Run: headless pygame with SDL's dummy video driver; simulated clock (each Clock.tick advances the game by its frame time, no real sleeping); random seed 0; keys injected as events and as key.get_pressed() state; mouse plan: one left click at the window centre at the start of phase 2, then a move to the lower-right quarter at the start of phase 3.
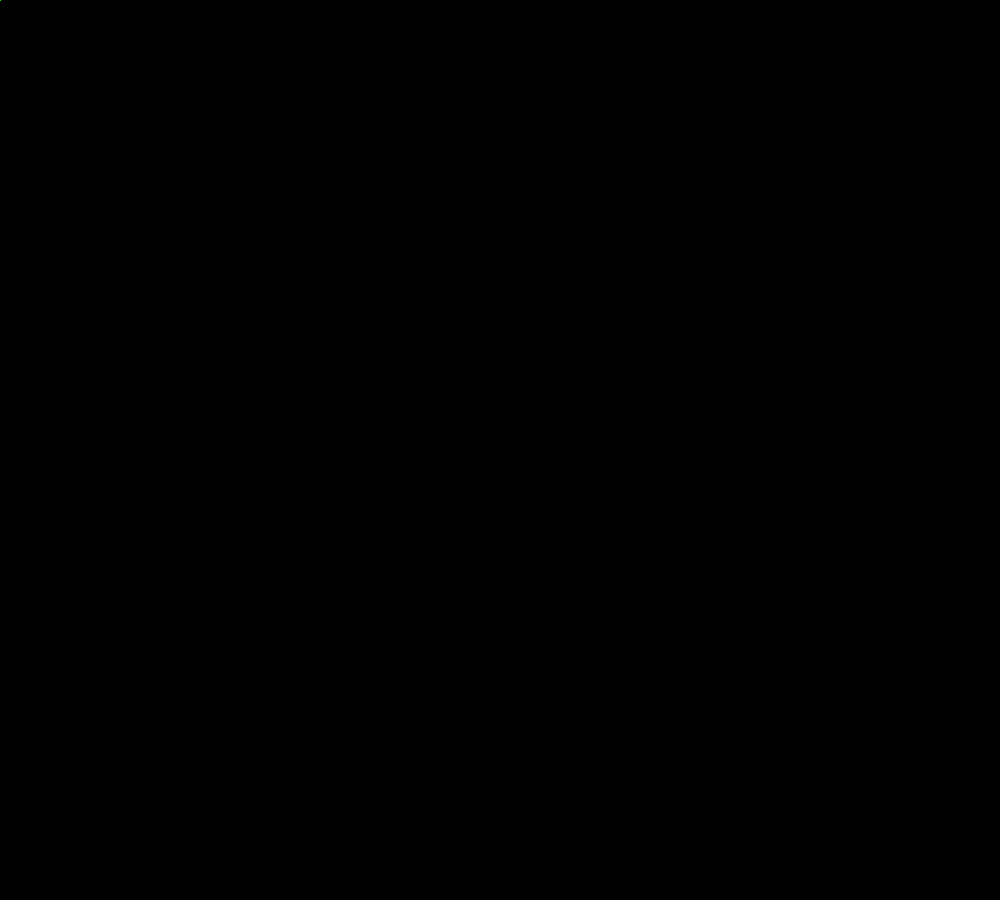
Frame 1 of 4 · flips 1–60 · no input
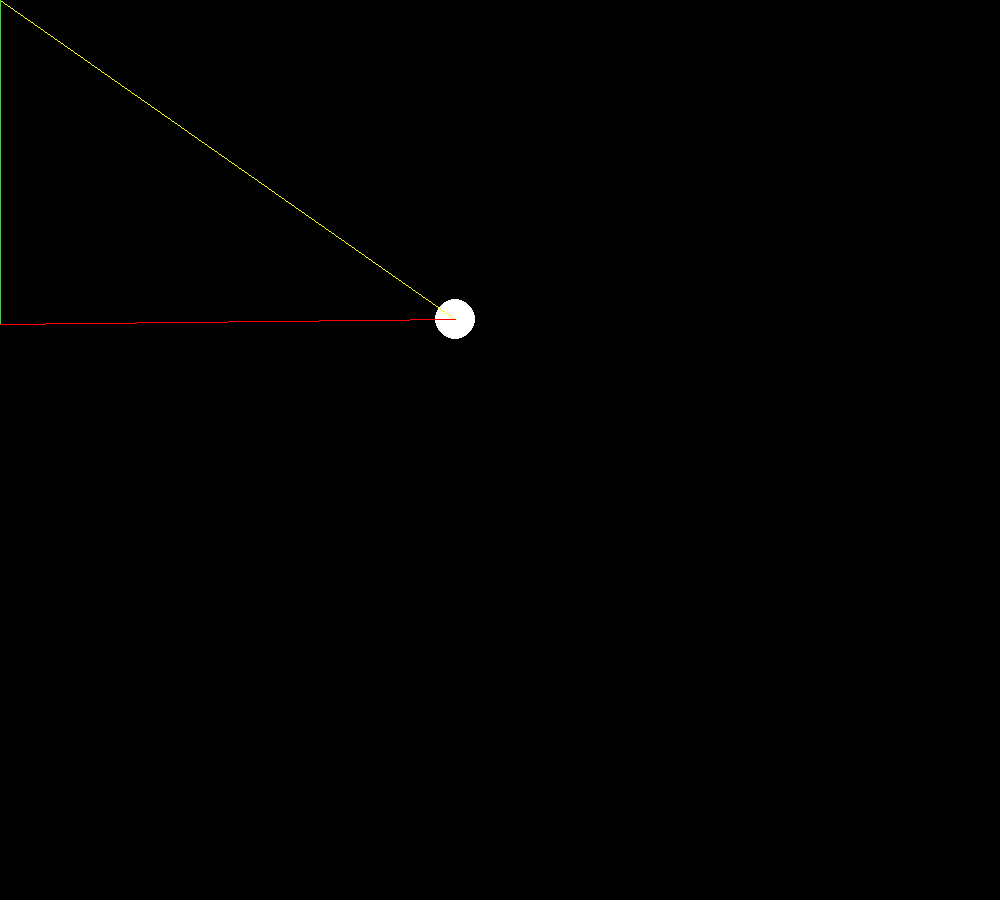
Frame 2 of 4 · flips 61–180 · clicked the window centre · tapped SPACE, RETURN · held RIGHT (→), D
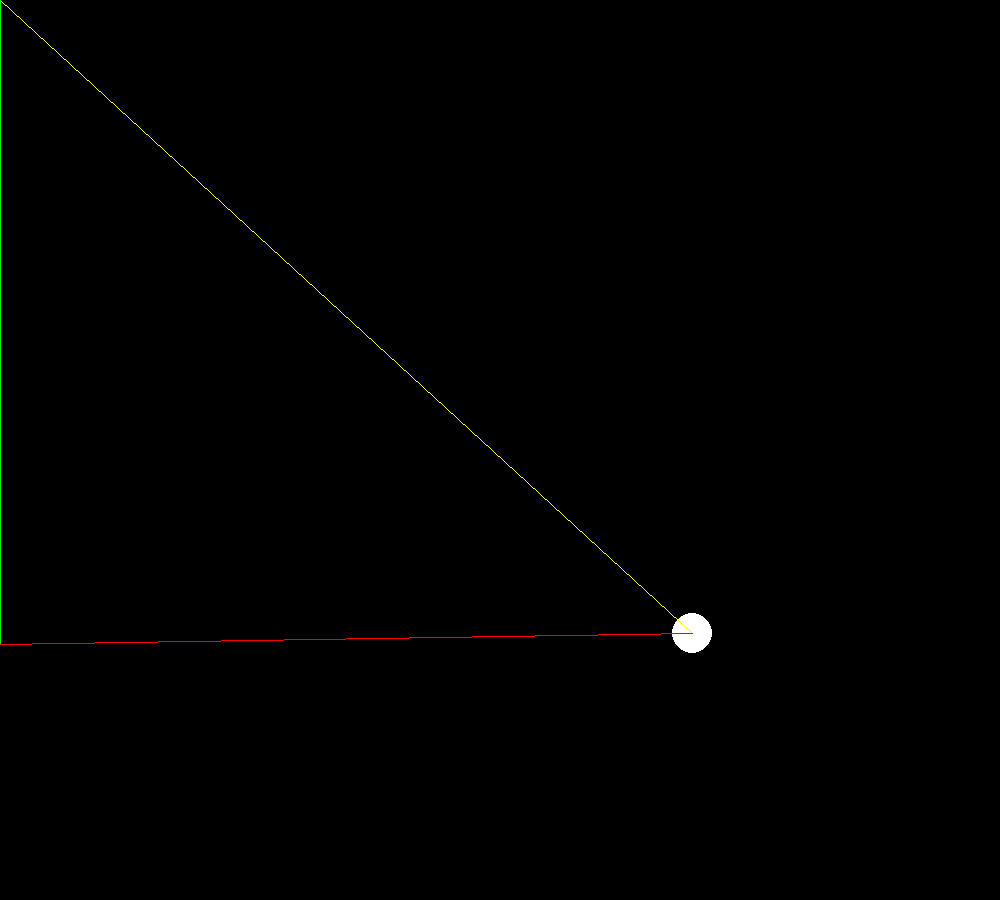
Frame 3 of 4 · flips 181–300 · moved the mouse to the lower-right quarter · held DOWN (↓), S
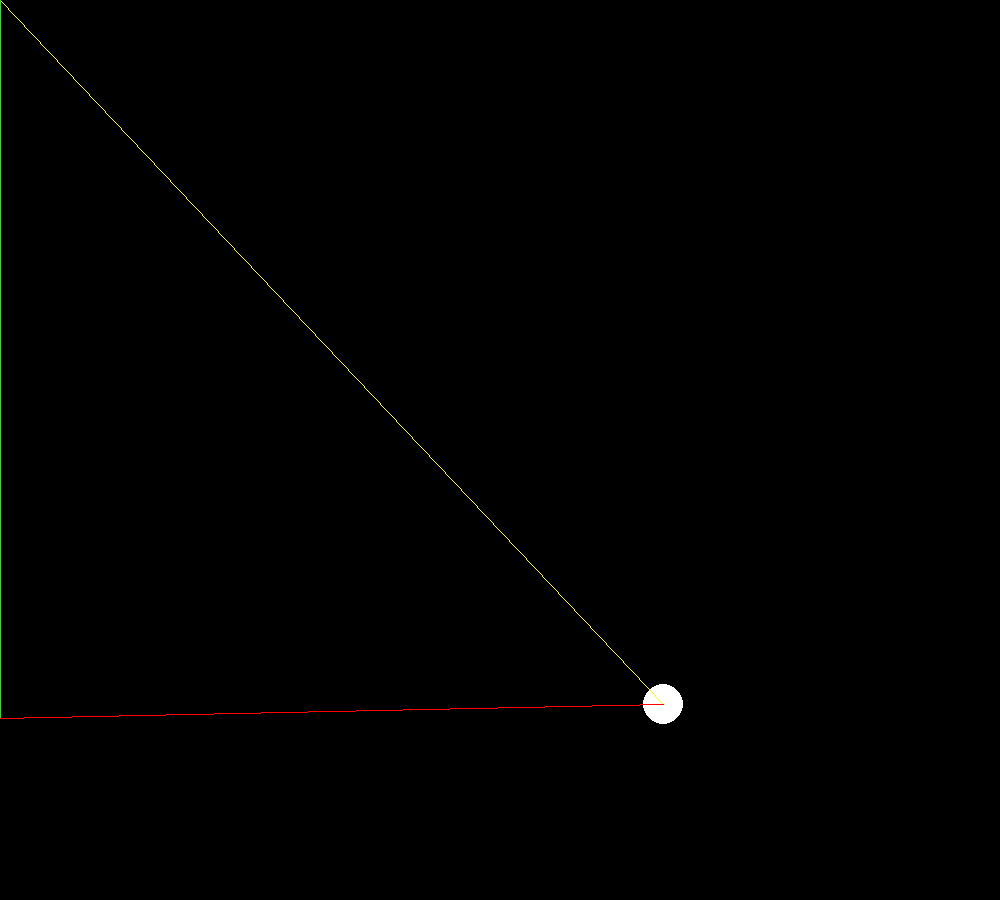
Frame 4 of 4 · flips 301–420 · held LEFT (←), A, UP (↑), W

The pygame program that drew these frames:

import pygame
import math

pygame.font.init()
W, H = 1000, 900
window = pygame.display.set_mode((W, H))
pygame.display.set_caption("Angle")

COLORS = {
    "BLACK": (0, 0, 0),
    "WHITE": (255, 255, 255),
    "GREEN": (0, 255, 0),
    "RED": (255, 0, 0),
    "YELLOW": (255, 255, 0),
}


class Ball:
    def __init__(self, x, y, r, color):
        self.x = x
        self.y = y
        self.r = r
        self.color = color

    def draw(self, win):

        pygame.draw.circle(win, self.color, (self.x, self.y), self.r)


class Line:
    def __init__(self, x, y, color, end1, end2):
        self.x = x
        self.y = y
        self.color = color
        self.end1 = end1
        self.end2 = end2

    def draw(self, win):
        pygame.draw.line(win, self.color, (self.x, self.y), (self.end1, self.end2))


ball = Ball(W // 2, H // 2, 20, COLORS["WHITE"])
clock = pygame.time.Clock()
anglex = 0.0
angley = 0.0


def redraw():
    window.fill(COLORS["BLACK"])
    ball.draw(window)

    pygame.draw.line(window, COLORS["YELLOW"], (ball.x, ball.y), (0, 0))
    pygame.draw.line(window, COLORS["GREEN"], (0, 0), (0, dy))
    pygame.draw.line(window, COLORS["RED"], (ball.x, ball.y), (0, dy))
    # circular motion
    # pygame.draw.circle(
    #     window,
    #     COLORS["GREEN"],
    #     (75 * math.cos(anglex) + 500, 75 * math.sin(angley) + 450),
    #     50,
    # )

    # line1.draw(window)
    # line2.draw(window)
    # line3.draw(window)

    pygame.display.update()


distance = 0
run = True
speed = 5

if __name__ == "__main__":
    while run:
        # line movement
        rad = math.atan2(ball.y - 0, ball.x - 0)
        dist = math.hypot(ball.y - 0, ball.x - 0)
        dy = dist * math.sin(rad)
        dx = math.hypot(dy, dist)
        deg = math.degrees(rad)
        arc_length = (deg / 360) * 2 * 3.1416 * ball.r
        anglex += 0.1
        angley += 0.1

        # ball movement
        mpos = pygame.mouse.get_pos()
        mx, my = mpos
        ball_rad = math.atan2(my - ball.y, mx - ball.x)
        distance = math.hypot(my - ball.y, mx - ball.x)
        velx = math.cos(ball_rad) * distance * 0.05
        vely = math.sin(ball_rad) * distance * 0.05

        if distance:
            ball.x += velx
            ball.y += vely
            dist -= 1

            velx *= 0.98
            vely *= 0.98

        ball.x += math.cos(anglex) * 15
        ball.y += math.sin(angley) * 15

        for event in pygame.event.get():
            if event.type == pygame.QUIT:
                run = False
        redraw()
        clock.tick(60)
